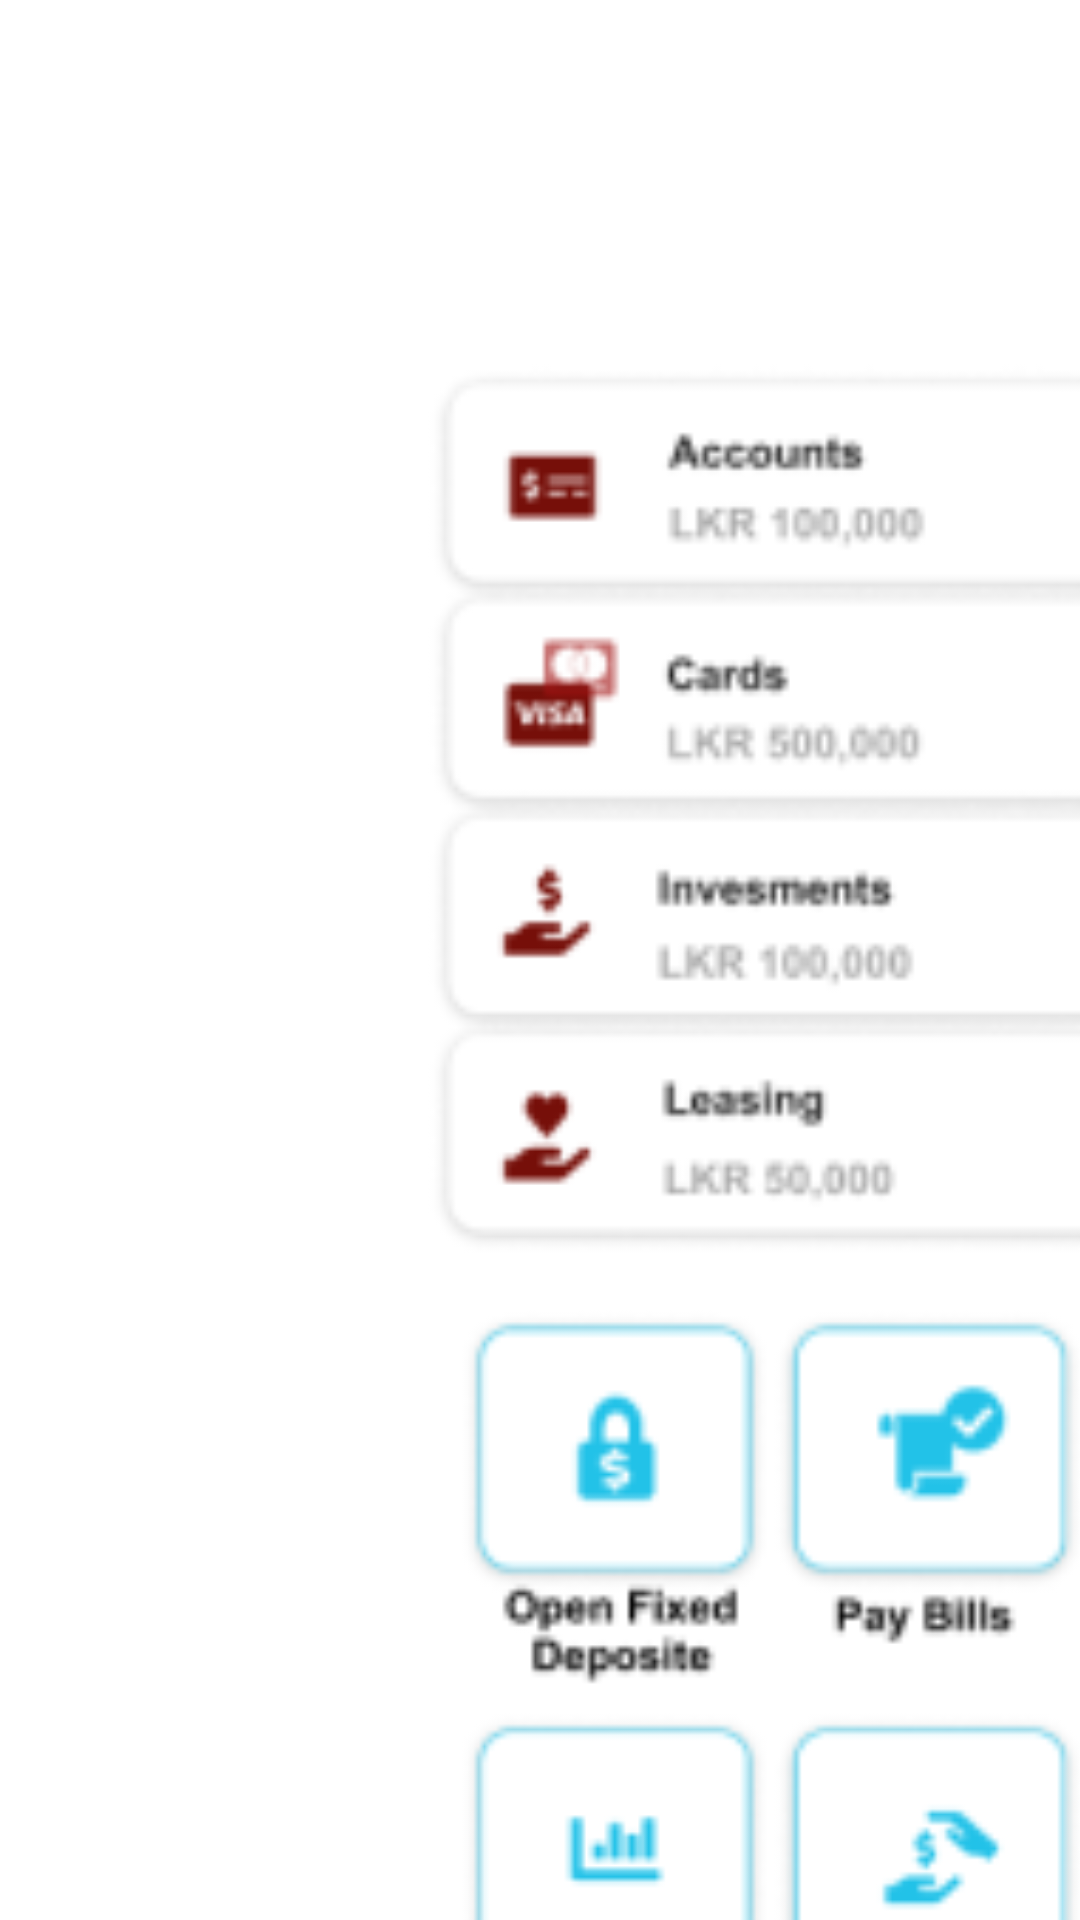

This screen was rendered from an Android layout file. Write that file and the resources it references.
<!-- AndroidManifest.xml: application theme Theme.UEE_NDB_Neos_BankingApp -->
<!-- res/layout/fragment_home.xml -->
<?xml version="1.0" encoding="utf-8"?>
<androidx.constraintlayout.widget.ConstraintLayout xmlns:android="http://schemas.android.com/apk/res/android"
    xmlns:app="http://schemas.android.com/apk/res-auto"
    xmlns:tools="http://schemas.android.com/tools"
    android:layout_width="match_parent"
    android:layout_height="match_parent"
    tools:context=".ui.home.HomeFragment">

    <ImageView
        android:id="@+id/imageView"
        android:layout_width="612dp"
        android:layout_height="830dp"
        android:src="@mipmap/dashboardimg_foreground"
        tools:layout_editor_absoluteX="-101dp"
        tools:layout_editor_absoluteY="-115dp" />
</androidx.constraintlayout.widget.ConstraintLayout>
<!-- resources referenced by this layout -->
<resources>
  <!-- mipmap dashboardimg_foreground: png bitmap (mipmap-hdpi, 8234 bytes) -->
  <style name="Theme.UEE_NDB_Neos_BankingApp" parent="Theme.MaterialComponents.DayNight.DarkActionBar">
          
          <item name="colorPrimary">@color/white</item>
          <item name="colorPrimaryVariant">@color/red</item>
          <item name="colorOnPrimary">@color/red</item>
          
          <item name="colorSecondary">@color/teal_200</item>
          <item name="colorSecondaryVariant">@color/teal_700</item>
          <item name="colorOnSecondary">@color/black</item>
          
          <item name="android:statusBarColor" tools:targetApi="l">?attr/colorPrimaryVariant</item>
          
      </style>
  <color name="white">#FFFFFFFF</color>
  <color name="red">#6C0300</color>
  <color name="teal_200">#FF03DAC5</color>
  <color name="teal_700">#FF018786</color>
  <color name="black">#FF000000</color>
</resources>
